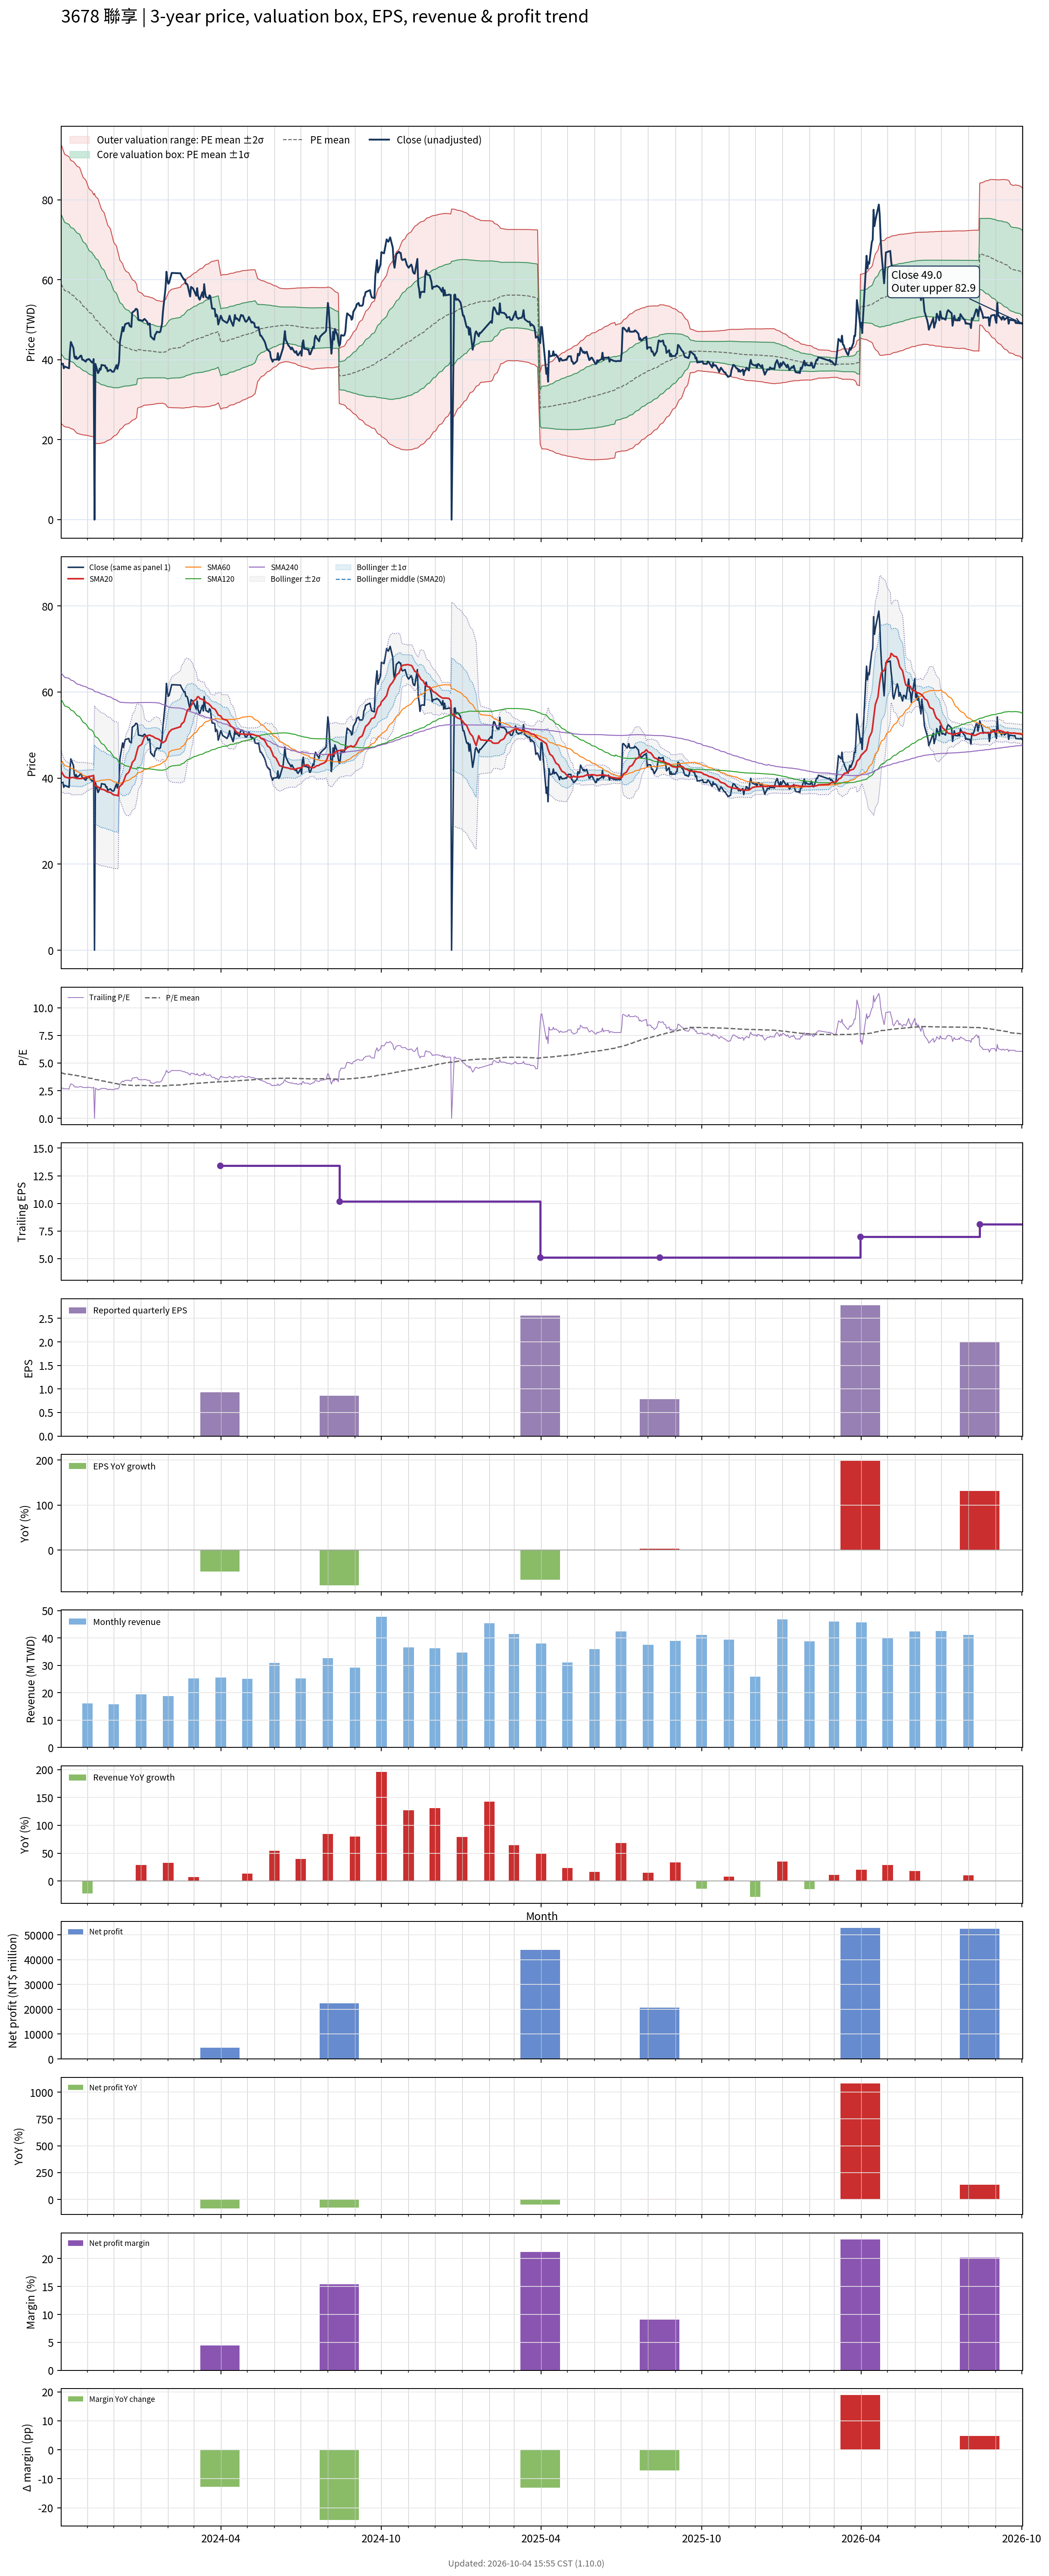

The file beside this chart, header and first rows:
# chart-version: skill-stock-dynamic-val…
date, close, available_date, period_end, eps, ttm_eps, pe, pe_mean, pe_std, price_m2, price_m1, price_mean, price_p1, price_p2, forward_eps, forward_pe, forward_pe_mean, forward_pe_std, forward_price_m2, forward_price_m1, forward_price_mean, forward_price_p1, forward_price_p2, sma20
2023-10-02, 38.95, 2023-08-14, 2023-06-30, 0.76, 14.26, 2.731, 4.129, 1.221, 24.05, 41.46, 58.88, 76.29, 93.71, , , , , , , , , , 41.6
2023-10-03, 38.95, 2023-08-14, 2023-06-30, 0.76, 14.26, 2.731, 4.102, 1.217, 23.8, 41.15, 58.5, 75.85, 93.2, , , , , , , , , , 41.2
2023-10-04, 39, 2023-08-14, 2023-06-30, 0.76, 14.26, 2.735, 4.074, 1.208, 23.63, 40.86, 58.09, 75.32, 92.55, , , , , , , , , , 40.89
2023-10-05, 37.85, 2023-08-14, 2023-06-30, 0.76, 14.26, 2.654, 4.046, 1.202, 23.41, 40.55, 57.7, 74.84, 91.98, , , , , , , , , , 40.58
2023-10-06, 38.3, 2023-08-14, 2023-06-30, 0.76, 14.26, 2.686, 4.018, 1.194, 23.24, 40.27, 57.3, 74.33, 91.35, , , , , , , , , , 40.29
2023-10-11, 37.85, 2023-08-14, 2023-06-30, 0.76, 14.26, 2.654, 3.99, 1.187, 23.05, 39.98, 56.9, 73.83, 90.76, , , , , , , , , , 39.96
2023-10-12, 42.1, 2023-08-14, 2023-06-30, 0.76, 14.26, 2.952, 3.968, 1.181, 22.91, 39.74, 56.58, 73.41, 90.25, , , , , , , , , , 39.94
2023-10-13, 44.45, 2023-08-14, 2023-06-30, 0.76, 14.26, 3.117, 3.948, 1.175, 22.78, 39.54, 56.3, 73.07, 89.83, , , , , , , , , , 40.09
2023-10-16, 42.9, 2023-08-14, 2023-06-30, 0.76, 14.26, 3.008, 3.932, 1.174, 22.57, 39.32, 56.07, 72.81, 89.56, , , , , , , , , , 40.15
2023-10-17, 40.8, 2023-08-14, 2023-06-30, 0.76, 14.26, 2.861, 3.914, 1.174, 22.32, 39.07, 55.81, 72.55, 89.29, , , , , , , , , , 40.08
2023-10-18, 40.3, 2023-08-14, 2023-06-30, 0.76, 14.26, 2.826, 3.895, 1.173, 22.08, 38.81, 55.54, 72.27, 88.99, , , , , , , , , , 39.99
2023-10-19, 40.8, 2023-08-14, 2023-06-30, 0.76, 14.26, 2.861, 3.876, 1.172, 21.86, 38.57, 55.27, 71.98, 88.69, , , , , , , , , , 39.97
2023-10-20, 40.15, 2023-08-14, 2023-06-30, 0.76, 14.26, 2.816, 3.857, 1.17, 21.63, 38.32, 55.01, 71.7, 88.39, , , , , , , , , , 39.9
2023-10-23, 40.65, 2023-08-14, 2023-06-30, 0.76, 14.26, 2.851, 3.839, 1.168, 21.42, 38.08, 54.74, 71.4, 88.06, , , , , , , , , , 39.88
2023-10-24, 41, 2023-08-14, 2023-06-30, 0.76, 14.26, 2.875, 3.815, 1.158, 21.36, 37.88, 54.4, 70.92, 87.43, , , , , , , , , , 39.89
2023-10-25, 41, 2023-08-14, 2023-06-30, 0.76, 14.26, 2.875, 3.792, 1.149, 21.3, 37.68, 54.07, 70.45, 86.84, , , , , , , , , , 39.91
2023-10-26, 40, 2023-08-14, 2023-06-30, 0.76, 14.26, 2.805, 3.767, 1.139, 21.24, 37.48, 53.72, 69.97, 86.21, , , , , , , , , , 39.91
2023-10-27, 40, 2023-08-14, 2023-06-30, 0.76, 14.26, 2.805, 3.744, 1.129, 21.19, 37.29, 53.39, 69.49, 85.59, , , , , , , , , , 40.02
2023-10-30, 39.5, 2023-08-14, 2023-06-30, 0.76, 14.26, 2.77, 3.72, 1.119, 21.14, 37.09, 53.04, 68.99, 84.94, , , , , , , , , , 40.13
2023-10-31, 40, 2023-08-14, 2023-06-30, 0.76, 14.26, 2.805, 3.697, 1.109, 21.09, 36.9, 52.72, 68.53, 84.34, , , , , , , , , , 40.23
2023-11-01, 40, 2023-08-14, 2023-06-30, 0.76, 14.26, 2.805, 3.674, 1.099, 21.05, 36.72, 52.39, 68.06, 83.73, , , , , , , , , , 40.28
2023-11-02, 40.15, 2023-08-14, 2023-06-30, 0.76, 14.26, 2.816, 3.652, 1.09, 21.01, 36.54, 52.08, 67.62, 83.16, , , , , , , , , , 40.34
2023-11-03, 40.1, 2023-08-14, 2023-06-30, 0.76, 14.26, 2.812, 3.632, 1.082, 20.92, 36.36, 51.79, 67.23, 82.66, , , , , , , , , , 40.4
2023-11-06, 39.3, 2023-08-14, 2023-06-30, 0.76, 14.26, 2.756, 3.611, 1.075, 20.84, 36.17, 51.5, 66.83, 82.16, , , , , , , , , , 40.47
2023-11-07, 39.3, 2023-08-14, 2023-06-30, 0.76, 14.26, 2.756, 3.592, 1.069, 20.72, 35.97, 51.22, 66.47, 81.72, , , , , , , , , , 40.52
2023-11-08, 40.15, 2023-08-14, 2023-06-30, 0.76, 14.26, 2.816, 3.572, 1.062, 20.66, 35.8, 50.94, 66.08, 81.22, , , , , , , , , , 40.63
2023-11-09, 0.000000, 2023-08-14, 2023-06-30, 0.76, 14.26, 0.000000, 3.527, 1.096, 19.02, 34.66, 50.29, 65.93, 81.56, , , , , , , , , , 38.53
2023-11-10, 38.95, 2023-08-14, 2023-06-30, 0.76, 14.26, 2.731, 3.503, 1.083, 19.07, 34.51, 49.96, 65.4, 80.84, , , , , , , , , , 38.25
2023-11-13, 36.65, 2023-08-14, 2023-06-30, 0.76, 14.26, 2.57, 3.48, 1.073, 19.03, 34.33, 49.63, 64.92, 80.22, , , , , , , , , , 37.94
2023-11-14, 37, 2023-08-14, 2023-06-30, 0.76, 14.26, 2.595, 3.457, 1.061, 19.03, 34.16, 49.3, 64.43, 79.57, , , , , , , , , , 37.75
2023-11-15, 37.8, 2023-08-14, 2023-06-30, 0.76, 14.26, 2.651, 3.434, 1.049, 19.06, 34.01, 48.97, 63.93, 78.88, , , , , , , , , , 37.62
2023-11-16, 37.5, 2023-08-14, 2023-06-30, 0.76, 14.26, 2.63, 3.411, 1.036, 19.1, 33.87, 48.64, 63.41, 78.18, , , , , , , , , , 37.46
2023-11-17, 38.7, 2023-08-14, 2023-06-30, 0.76, 14.26, 2.714, 3.39, 1.024, 19.14, 33.74, 48.34, 62.94, 77.54, , , , , , , , , , 37.39
2023-11-20, 38.55, 2023-08-14, 2023-06-30, 0.76, 14.26, 2.703, 3.367, 1.008, 19.27, 33.64, 48.01, 62.38, 76.76, , , , , , , , , , 37.28
2023-11-21, 38.55, 2023-08-14, 2023-06-30, 0.76, 14.26, 2.703, 3.345, 0.992, 19.4, 33.55, 47.69, 61.84, 75.98, , , , , , , , , , 37.16
2023-11-22, 37.9, 2023-08-14, 2023-06-30, 0.76, 14.26, 2.658, 3.322, 0.9763, 19.53, 33.45, 47.37, 61.29, 75.22, , , , , , , , , , 37.01
2023-11-23, 38, 2023-08-14, 2023-06-30, 0.76, 14.26, 2.665, 3.3, 0.9605, 19.66, 33.36, 47.06, 60.75, 74.45, , , , , , , , , , 36.91
2023-11-24, 37.1, 2023-08-14, 2023-06-30, 0.76, 14.26, 2.602, 3.277, 0.9437, 19.81, 33.27, 46.73, 60.19, 73.64, , , , , , , , , , 36.76
2023-11-27, 37.5, 2023-08-14, 2023-06-30, 0.76, 14.26, 2.63, 3.254, 0.9251, 20.01, 33.21, 46.4, 59.59, 72.79, , , , , , , , , , 36.66
2023-11-28, 37.3, 2023-08-14, 2023-06-30, 0.76, 14.26, 2.616, 3.231, 0.9065, 20.22, 33.15, 46.07, 59, 71.93, , , , , , , , , , 36.52
2023-11-29, 37, 2023-08-14, 2023-06-30, 0.76, 14.26, 2.595, 3.208, 0.8869, 20.45, 33.1, 45.75, 58.39, 71.04, , , , , , , , , , 36.38
2023-11-30, 37, 2023-08-14, 2023-06-30, 0.76, 14.26, 2.595, 3.185, 0.867, 20.69, 33.06, 45.42, 57.79, 70.15, , , , , , , , , , 36.22
2023-12-01, 37, 2023-08-14, 2023-06-30, 0.76, 14.26, 2.595, 3.164, 0.8492, 20.9, 33.01, 45.12, 57.23, 69.34, , , , , , , , , , 36.06
2023-12-04, 38.65, 2023-08-14, 2023-06-30, 0.76, 14.26, 2.71, 3.143, 0.828, 21.2, 33.01, 44.81, 56.62, 68.43, , , , , , , , , , 36.03
2023-12-05, 37.7, 2023-08-14, 2023-06-30, 0.76, 14.26, 2.644, 3.121, 0.8077, 21.48, 33, 44.51, 56.03, 67.55, , , , , , , , , , 35.95
2023-12-06, 38.5, 2023-08-14, 2023-06-30, 0.76, 14.26, 2.7, 3.101, 0.787, 21.78, 33, 44.22, 55.45, 66.67, , , , , , , , , , 35.87
2023-12-07, 39.5, 2023-08-14, 2023-06-30, 0.76, 14.26, 2.77, 3.082, 0.7655, 22.11, 33.03, 43.95, 54.86, 65.78, , , , , , , , , , 37.84
2023-12-08, 44.5, 2023-08-14, 2023-06-30, 0.76, 14.26, 3.121, 3.065, 0.7415, 22.56, 33.13, 43.7, 54.28, 64.85, , , , , , , , , , 38.12
2023-12-11, 48.15, 2023-08-14, 2023-06-30, 0.76, 14.26, 3.377, 3.051, 0.7195, 22.99, 33.25, 43.51, 53.77, 64.03, , , , , , , , , , 38.7
2023-12-12, 47.1, 2023-08-14, 2023-06-30, 0.76, 14.26, 3.303, 3.038, 0.7011, 23.33, 33.33, 43.33, 53.32, 63.32, , , , , , , , , , 39.2
2023-12-13, 48.15, 2023-08-14, 2023-06-30, 0.76, 14.26, 3.377, 3.028, 0.6867, 23.59, 33.39, 43.18, 52.97, 62.76, , , , , , , , , , 39.72
2023-12-14, 48.9, 2023-08-14, 2023-06-30, 0.76, 14.26, 3.429, 3.021, 0.6775, 23.75, 33.41, 43.07, 52.74, 62.4, , , , , , , , , , 40.29
2023-12-15, 49, 2023-08-14, 2023-06-30, 0.76, 14.26, 3.436, 3.014, 0.6701, 23.87, 33.43, 42.98, 52.54, 62.1, , , , , , , , , , 40.8
2023-12-18, 49.2, 2023-08-14, 2023-06-30, 0.76, 14.26, 3.45, 3.007, 0.6613, 24.03, 33.46, 42.89, 52.32, 61.75, , , , , , , , , , 41.34
2023-12-19, 48.45, 2023-08-14, 2023-06-30, 0.76, 14.26, 3.398, 2.999, 0.6488, 24.26, 33.51, 42.76, 52.01, 61.27, , , , , , , , , , 41.83
2023-12-20, 48.3, 2023-08-14, 2023-06-30, 0.76, 14.26, 3.387, 2.991, 0.6388, 24.43, 33.54, 42.65, 51.76, 60.87, , , , , , , , , , 42.35
2023-12-21, 48.2, 2023-08-14, 2023-06-30, 0.76, 14.26, 3.38, 2.984, 0.629, 24.61, 33.58, 42.55, 51.52, 60.49, , , , , , , , , , 42.86
2023-12-22, 51.8, 2023-08-14, 2023-06-30, 0.76, 14.26, 3.633, 2.977, 0.6165, 24.87, 33.66, 42.45, 51.24, 60.03, , , , , , , , , , 43.59
2023-12-25, 52.3, 2023-08-14, 2023-06-30, 0.76, 14.26, 3.668, 2.97, 0.6051, 25.1, 33.73, 42.36, 50.98, 59.61, , , , , , , , , , 44.34
... 670 more rows
